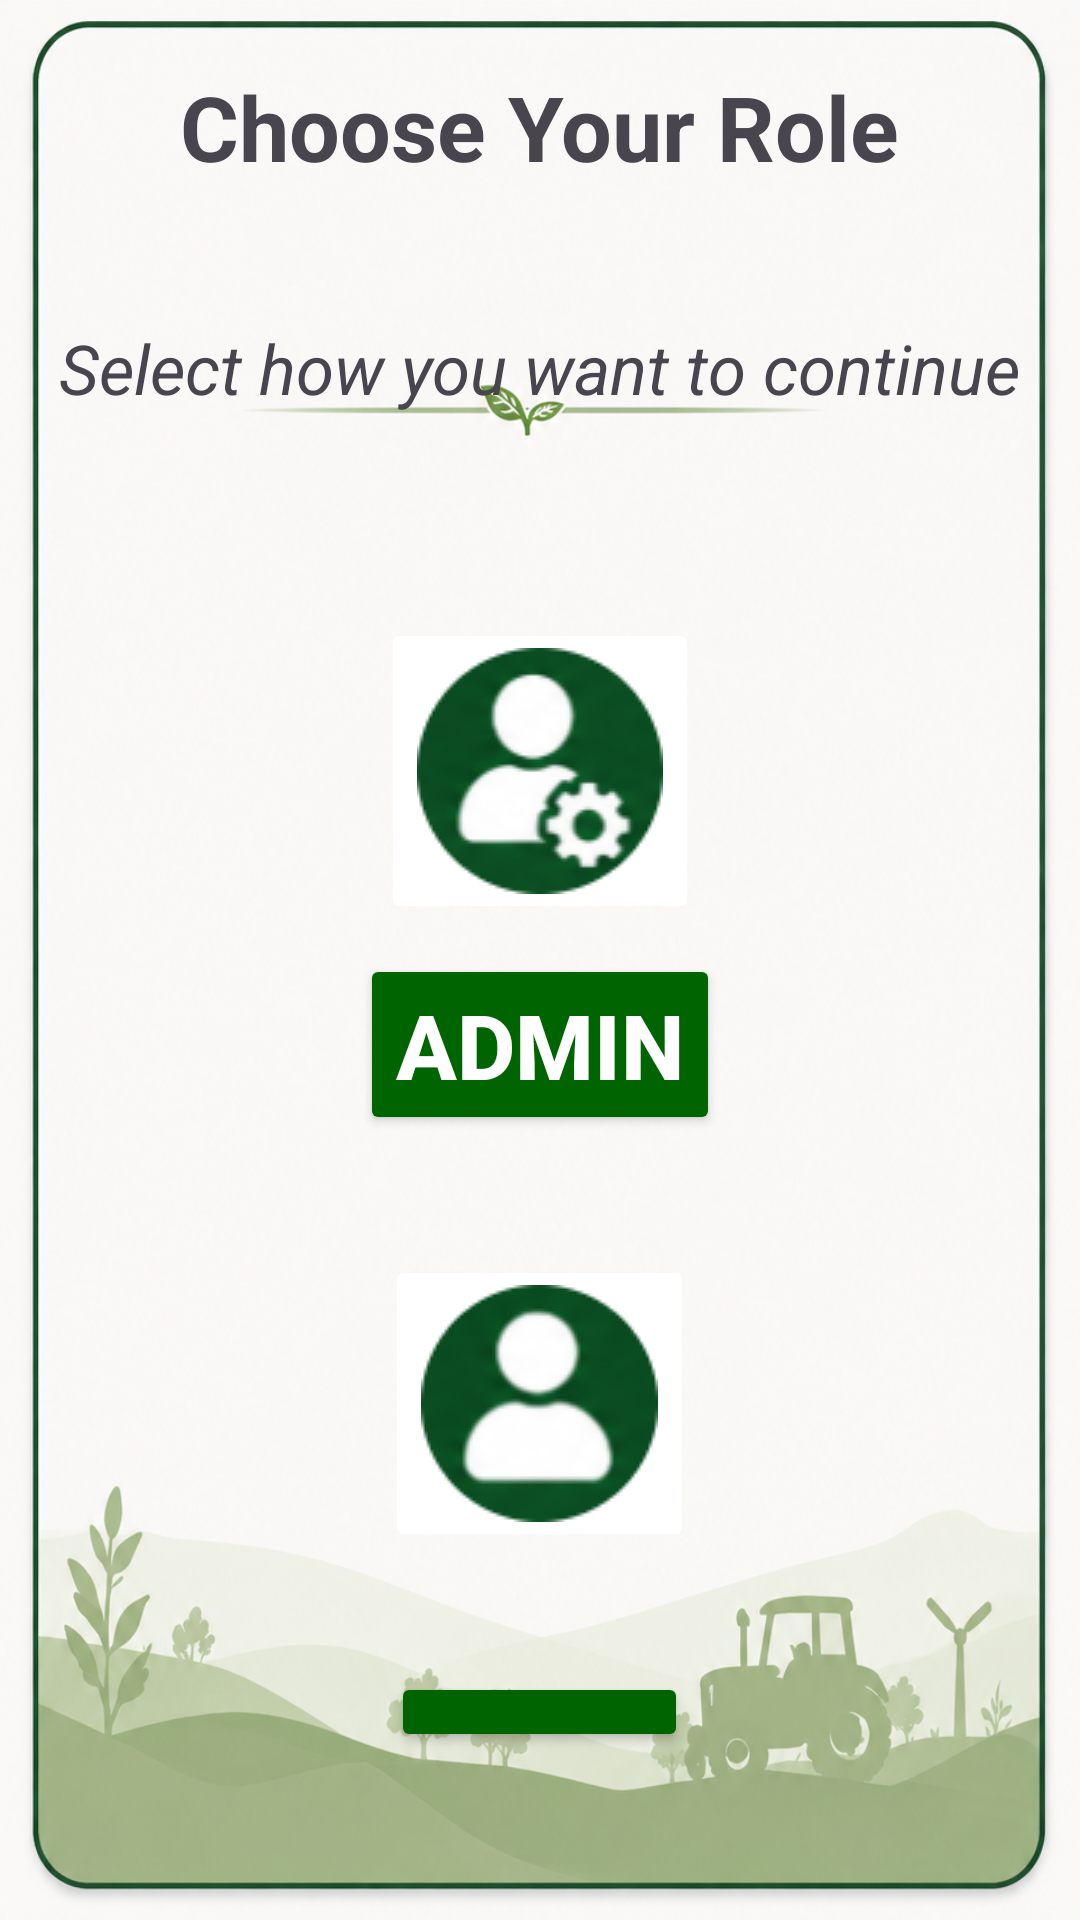

Write the Android layout XML for this screen, with the resource values it uses.
<!-- AndroidManifest.xml: application theme Theme.MCAProject -->
<!-- res/layout/activity_next.xml -->
<?xml version="1.0" encoding="utf-8"?>
<LinearLayout
    xmlns:android="http://schemas.android.com/apk/res/android"
    android:layout_width="match_parent"
    android:layout_height="match_parent"
    android:orientation="vertical"
    android:gravity="center"
    android:background="@drawable/nextbackground"
    android:padding="16dp">

    <TextView
        android:layout_width="wrap_content"
        android:layout_height="wrap_content"
        android:text="Choose Your Role"
        android:textSize="30dp"
        android:textStyle="bold"
        android:layout_marginTop="6dp"
        android:layout_marginBottom="45dp"/>
    <TextView
        android:layout_width="wrap_content"
        android:layout_height="wrap_content"
        android:text="Select how you want to continue"
        android:textSize="23dp"
        android:textStyle="italic"
        android:layout_marginBottom="68dp"/>
    <ImageButton
        android:layout_width="wrap_content"
        android:layout_height="wrap_content"
        android:src="@drawable/adminlogo"
        android:backgroundTint="@color/white"
        android:layout_marginBottom="10dp"
        android:layout_gravity="center"/>
    <Button
        android:id="@+id/btn_admin"
        android:layout_width="wrap_content"
        android:layout_height="wrap_content"
        android:text="Admin"
        android:textStyle="bold"
        android:textColor="@color/white"
        android:backgroundTint="@color/green"
        android:textSize="30dp"
        android:layout_marginBottom="30dp"/>

    <ImageButton
        android:layout_width="wrap_content"
        android:layout_height="wrap_content"
        android:src="@drawable/userlogo"
        android:backgroundTint="@color/white"
        android:layout_marginBottom="40dp"
        android:layout_marginTop="10dp"
        android:layout_gravity="center"/>

    <Button
        android:id="@+id/btn_user"
        android:layout_width="wrap_content"
        android:layout_height="wrap_content"
        android:text="User"
        android:textSize="30dp"
        android:textStyle="bold"
        android:textColor="@color/white"
        android:backgroundTint="@color/green"
        android:layout_marginBottom="40dp"/>



</LinearLayout>
<!-- resources referenced by this layout -->
<resources>
  <color name="green">#006400</color>
  <color name="white">#FFFFFFFF</color>
  <!-- drawable adminlogo: png bitmap (drawable, 11283 bytes) -->
  <!-- drawable nextbackground: png bitmap (drawable, 831809 bytes) -->
  <!-- drawable userlogo: png bitmap (drawable, 9272 bytes) -->
  <style name="Theme.MCAProject" parent="Base.Theme.MCAProject" />
  <style name="Base.Theme.MCAProject" parent="Theme.Material3.DayNight.NoActionBar">
          
          
      </style>
</resources>
